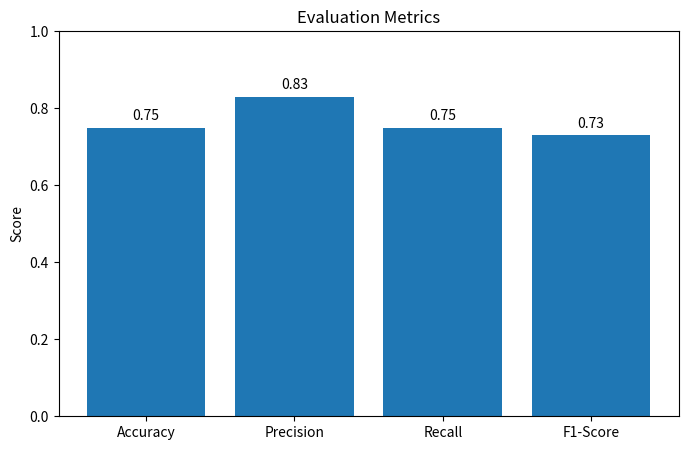

Generate this figure with matplotlib:
import matplotlib.pyplot as plt

# Metrics
metrics = ["Accuracy", "Precision", "Recall", "F1-Score"]
values = [0.75, 0.83, 0.75, 0.73]

# Create chart
plt.figure(figsize=(8, 5))

bars = plt.bar(metrics, values)

# Labels
plt.ylim(0, 1.0)
plt.ylabel("Score")
plt.title("Evaluation Metrics")

# Add values on bars
for bar, value in zip(bars, values):
    plt.text(
        bar.get_x() + bar.get_width()/2,
        value + 0.02,
        f"{value:.2f}",
        ha='center'
    )

# Save image
plt.savefig("evaluation_metrics.png")

print("Chart saved as evaluation_metrics.png")

plt.show()
